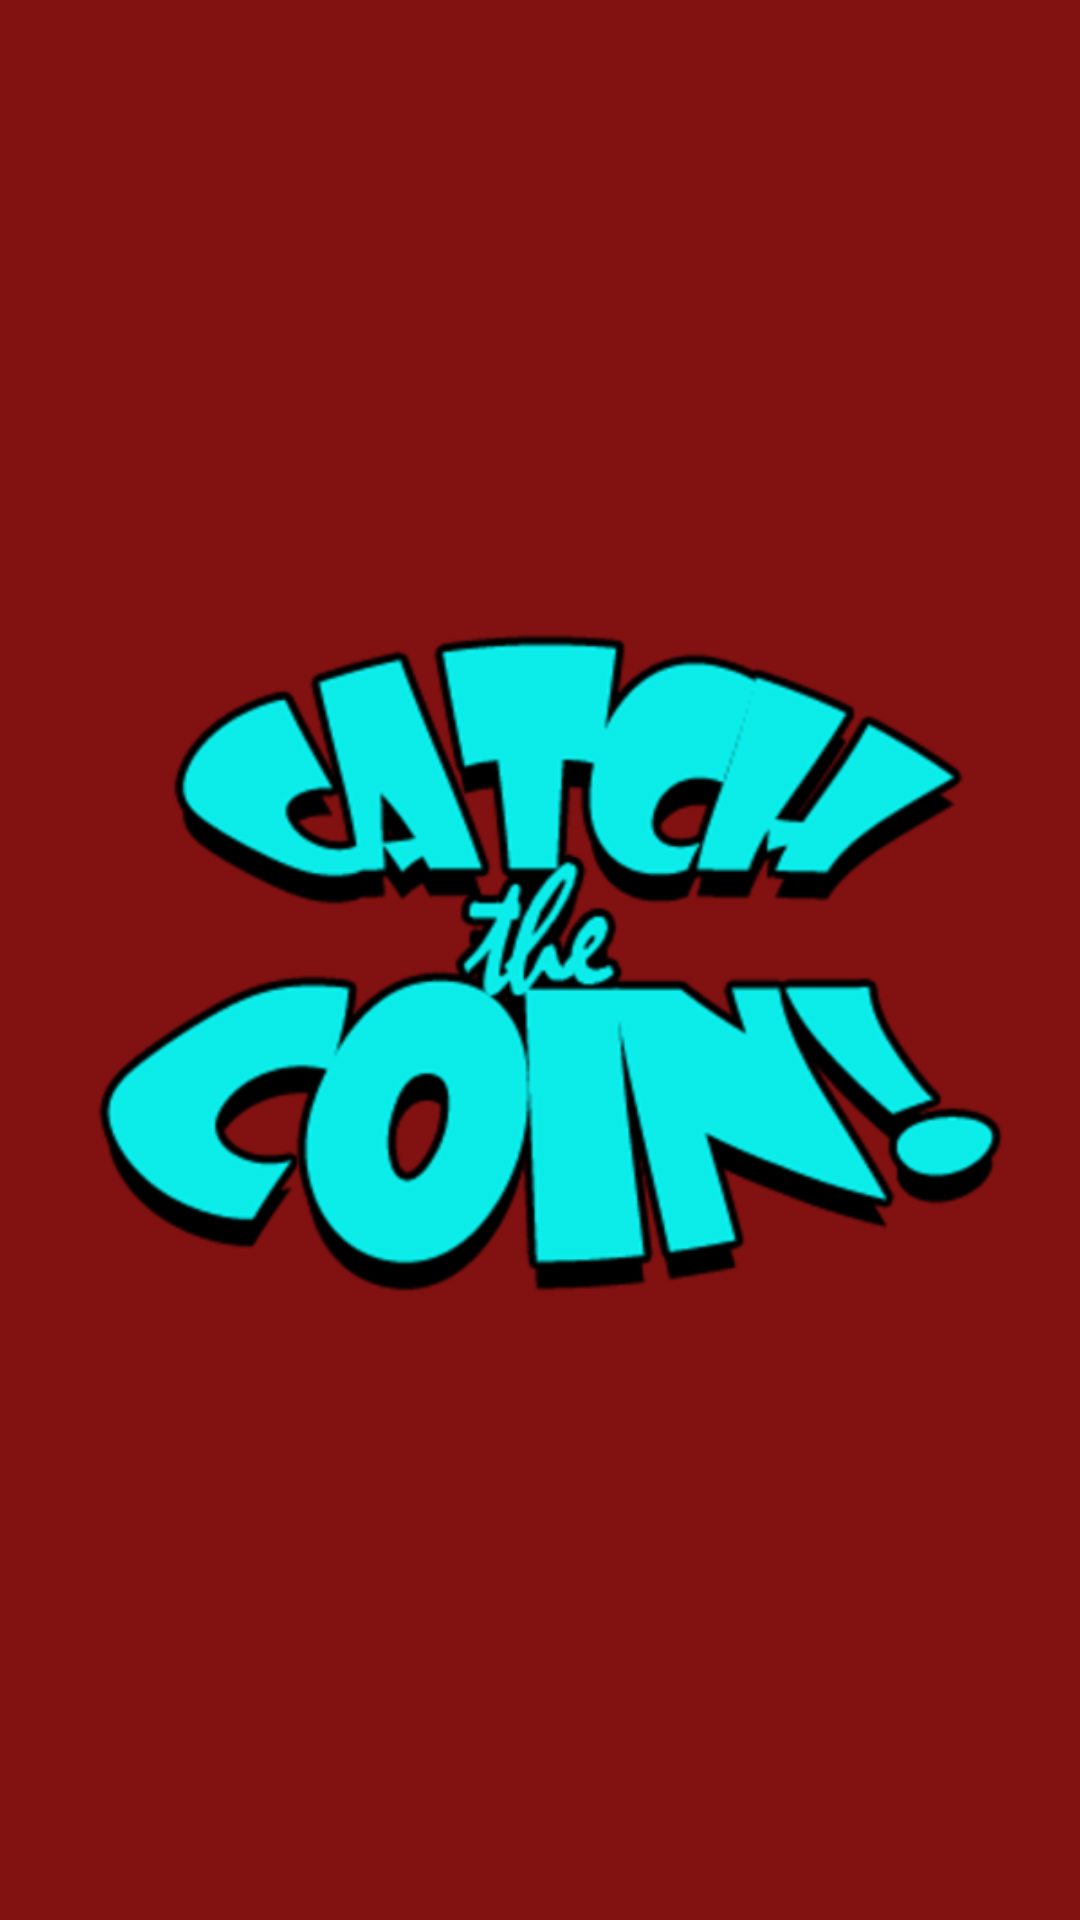

Write the Android layout XML for this screen, with the resource values it uses.
<!-- AndroidManifest.xml: application theme Theme.AppCompat.NoActionBar -->
<!-- res/layout/activity_main_menu.xml -->
<?xml version="1.0" encoding="utf-8"?>
<RelativeLayout xmlns:android="http://schemas.android.com/apk/res/android"
    xmlns:tools="http://schemas.android.com/tools"
    android:layout_width="match_parent"
    android:layout_height="match_parent"
    android:paddingBottom="@dimen/activity_vertical_margin"
    android:paddingLeft="@dimen/activity_horizontal_margin"
    android:paddingRight="@dimen/activity_horizontal_margin"
    android:paddingTop="@dimen/activity_vertical_margin"
    tools:context="com.example.cory.catchthecoin.MainMenu"
    android:background="@color/background">

    <ImageView
        android:layout_width="wrap_content"
        android:layout_height="wrap_content"
        android:id="@+id/imageView"
        android:src="@drawable/title"
        android:layout_alignParentEnd="true"
        android:layout_alignParentStart="true"
        android:layout_alignParentBottom="true"
        android:onClick="startPrime"
        android:layout_alignParentTop="true" />

</RelativeLayout>
<!-- resources referenced by this layout -->
<resources>
  <color name="background">#821111</color>
  <!-- drawable title: png bitmap (drawable-hdpi, 28182 bytes) -->
</resources>
